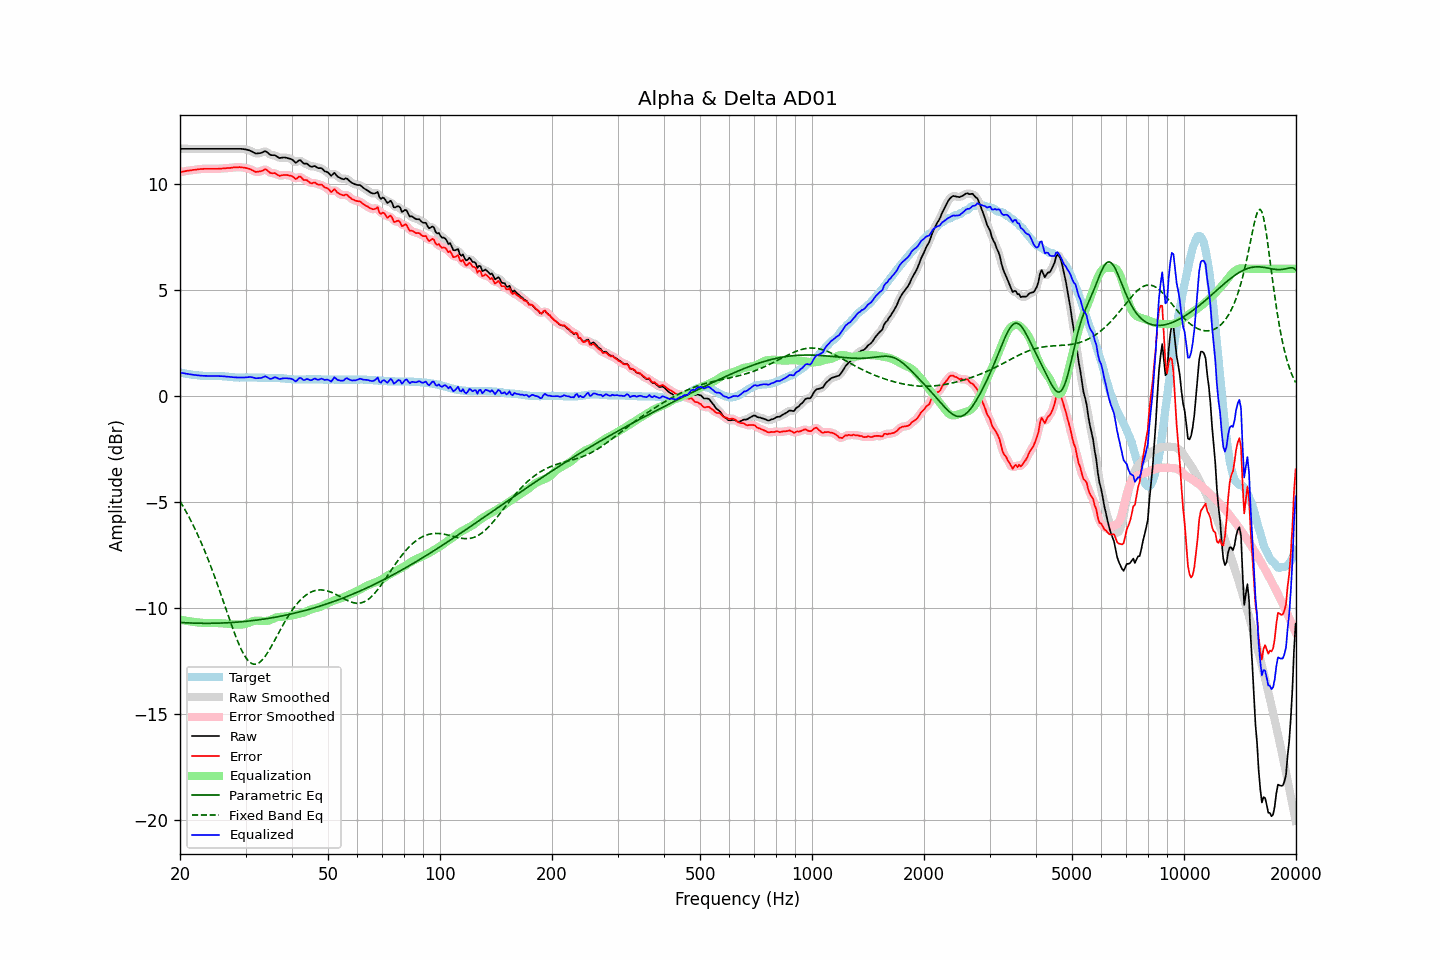

Values plotted in this chart, from the file beside it:
frequency, raw, error, smoothed, error_smoothed, equalization, parametric_eq, fixed_band_eq, equalized_raw, equalized_smoothed, target
20.00, 11.66, 10.55, 11.66, 10.55, -10.55, -10.69, -4.97, 1.10, 1.10, 1.10
20.20, 11.66, 10.56, 11.66, 10.57, -10.57, -10.69, -5.09, 1.09, 1.09, 1.09
20.40, 11.66, 10.58, 11.66, 10.58, -10.58, -10.70, -5.22, 1.07, 1.07, 1.07
20.61, 11.66, 10.59, 11.66, 10.60, -10.60, -10.70, -5.35, 1.06, 1.06, 1.06
20.81, 11.66, 10.61, 11.66, 10.61, -10.61, -10.70, -5.49, 1.05, 1.05, 1.04
21.02, 11.66, 10.62, 11.66, 10.62, -10.62, -10.71, -5.63, 1.03, 1.03, 1.03
21.23, 11.66, 10.63, 11.66, 10.64, -10.64, -10.71, -5.77, 1.02, 1.02, 1.02
21.44, 11.66, 10.65, 11.66, 10.65, -10.65, -10.71, -5.92, 1.01, 1.01, 1.01
21.66, 11.66, 10.66, 11.66, 10.66, -10.66, -10.72, -6.07, 1.00, 1.00, 0.99
21.87, 11.66, 10.67, 11.66, 10.67, -10.67, -10.72, -6.23, 0.99, 0.99, 0.99
22.09, 11.66, 10.67, 11.66, 10.68, -10.68, -10.72, -6.39, 0.98, 0.98, 0.98
22.31, 11.66, 10.69, 11.66, 10.68, -10.69, -10.72, -6.55, 0.97, 0.97, 0.97
22.54, 11.66, 10.69, 11.66, 10.69, -10.69, -10.73, -6.72, 0.96, 0.96, 0.96
22.76, 11.66, 10.70, 11.66, 10.70, -10.70, -10.73, -6.89, 0.96, 0.96, 0.95
22.99, 11.66, 10.70, 11.66, 10.71, -10.71, -10.73, -7.06, 0.95, 0.95, 0.95
23.22, 11.66, 10.71, 11.66, 10.71, -10.71, -10.73, -7.25, 0.95, 0.95, 0.94
23.45, 11.66, 10.71, 11.66, 10.71, -10.71, -10.73, -7.43, 0.94, 0.94, 0.94
23.69, 11.66, 10.71, 11.66, 10.72, -10.72, -10.73, -7.62, 0.94, 0.94, 0.94
23.92, 11.66, 10.71, 11.66, 10.71, -10.72, -10.73, -7.81, 0.94, 0.94, 0.94
24.16, 11.66, 10.71, 11.66, 10.71, -10.72, -10.73, -8.01, 0.94, 0.94, 0.94
24.40, 11.66, 10.71, 11.66, 10.71, -10.71, -10.73, -8.21, 0.94, 0.94, 0.94
24.65, 11.66, 10.71, 11.66, 10.71, -10.71, -10.73, -8.41, 0.94, 0.94, 0.94
24.89, 11.66, 10.71, 11.66, 10.71, -10.72, -10.72, -8.62, 0.94, 0.94, 0.94
25.14, 11.66, 10.71, 11.66, 10.72, -10.72, -10.72, -8.83, 0.94, 0.94, 0.94
25.39, 11.66, 10.72, 11.66, 10.72, -10.72, -10.72, -9.04, 0.94, 0.94, 0.94
25.65, 11.66, 10.72, 11.66, 10.72, -10.72, -10.72, -9.26, 0.93, 0.93, 0.93
25.91, 11.66, 10.72, 11.66, 10.73, -10.73, -10.71, -9.48, 0.93, 0.93, 0.93
26.16, 11.66, 10.73, 11.66, 10.73, -10.73, -10.71, -9.70, 0.92, 0.92, 0.92
26.43, 11.66, 10.73, 11.66, 10.74, -10.74, -10.71, -9.92, 0.92, 0.92, 0.92
26.69, 11.66, 10.74, 11.66, 10.74, -10.74, -10.70, -10.14, 0.91, 0.91, 0.91
26.96, 11.66, 10.75, 11.66, 10.75, -10.75, -10.70, -10.36, 0.90, 0.90, 0.90
27.23, 11.66, 10.75, 11.66, 10.76, -10.76, -10.70, -10.58, 0.90, 0.90, 0.90
27.50, 11.66, 10.76, 11.66, 10.77, -10.77, -10.69, -10.79, 0.89, 0.89, 0.89
27.77, 11.66, 10.77, 11.66, 10.77, -10.77, -10.69, -11.01, 0.88, 0.88, 0.88
28.05, 11.66, 10.78, 11.66, 10.78, -10.78, -10.68, -11.21, 0.88, 0.88, 0.87
28.33, 11.66, 10.78, 11.66, 10.79, -10.79, -10.68, -11.41, 0.87, 0.87, 0.87
28.62, 11.66, 10.78, 11.66, 10.79, -10.79, -10.67, -11.60, 0.87, 0.87, 0.87
28.90, 11.66, 10.79, 11.66, 10.79, -10.79, -10.66, -11.78, 0.87, 0.87, 0.86
29.19, 11.66, 10.78, 11.65, 10.78, -10.79, -10.66, -11.94, 0.87, 0.87, 0.87
29.48, 11.65, 10.77, 11.65, 10.78, -10.78, -10.65, -12.10, 0.87, 0.87, 0.87
29.78, 11.64, 10.76, 11.64, 10.77, -10.77, -10.64, -12.23, 0.87, 0.87, 0.87
30.08, 11.63, 10.76, 11.62, 10.75, -10.75, -10.64, -12.35, 0.88, 0.88, 0.87
30.38, 11.61, 10.74, 11.61, 10.74, -10.72, -10.63, -12.45, 0.88, 0.88, 0.87
30.68, 11.59, 10.71, 11.59, 10.71, -10.70, -10.62, -12.54, 0.89, 0.89, 0.87
30.99, 11.56, 10.69, 11.55, 10.68, -10.67, -10.61, -12.60, 0.89, 0.89, 0.87
31.30, 11.52, 10.65, 11.51, 10.64, -10.64, -10.60, -12.64, 0.88, 0.87, 0.87
31.61, 11.48, 10.60, 11.48, 10.60, -10.62, -10.59, -12.66, 0.86, 0.86, 0.87
31.93, 11.44, 10.57, 11.45, 10.58, -10.61, -10.58, -12.66, 0.83, 0.84, 0.87
32.24, 11.44, 10.57, 11.44, 10.57, -10.60, -10.57, -12.64, 0.83, 0.83, 0.86
32.57, 11.45, 10.58, 11.44, 10.58, -10.61, -10.56, -12.60, 0.84, 0.83, 0.86
32.89, 11.46, 10.60, 11.46, 10.60, -10.61, -10.55, -12.54, 0.84, 0.85, 0.86
33.22, 11.48, 10.62, 11.49, 10.63, -10.62, -10.54, -12.47, 0.86, 0.87, 0.86
33.55, 11.52, 10.66, 11.52, 10.66, -10.62, -10.53, -12.38, 0.90, 0.90, 0.86
33.89, 11.55, 10.69, 11.53, 10.67, -10.62, -10.52, -12.28, 0.93, 0.91, 0.85
34.23, 11.51, 10.66, 11.50, 10.65, -10.61, -10.51, -12.17, 0.89, 0.89, 0.85
34.57, 11.45, 10.59, 11.45, 10.60, -10.60, -10.50, -12.05, 0.85, 0.85, 0.85
34.92, 11.38, 10.53, 11.39, 10.54, -10.57, -10.48, -11.92, 0.80, 0.82, 0.85
35.27, 11.36, 10.51, 11.37, 10.51, -10.54, -10.47, -11.79, 0.82, 0.82, 0.85
35.62, 11.36, 10.50, 11.35, 10.50, -10.51, -10.46, -11.65, 0.85, 0.85, 0.85
35.97, 11.36, 10.51, 11.34, 10.49, -10.47, -10.44, -11.52, 0.88, 0.87, 0.84
... 635 more rows
